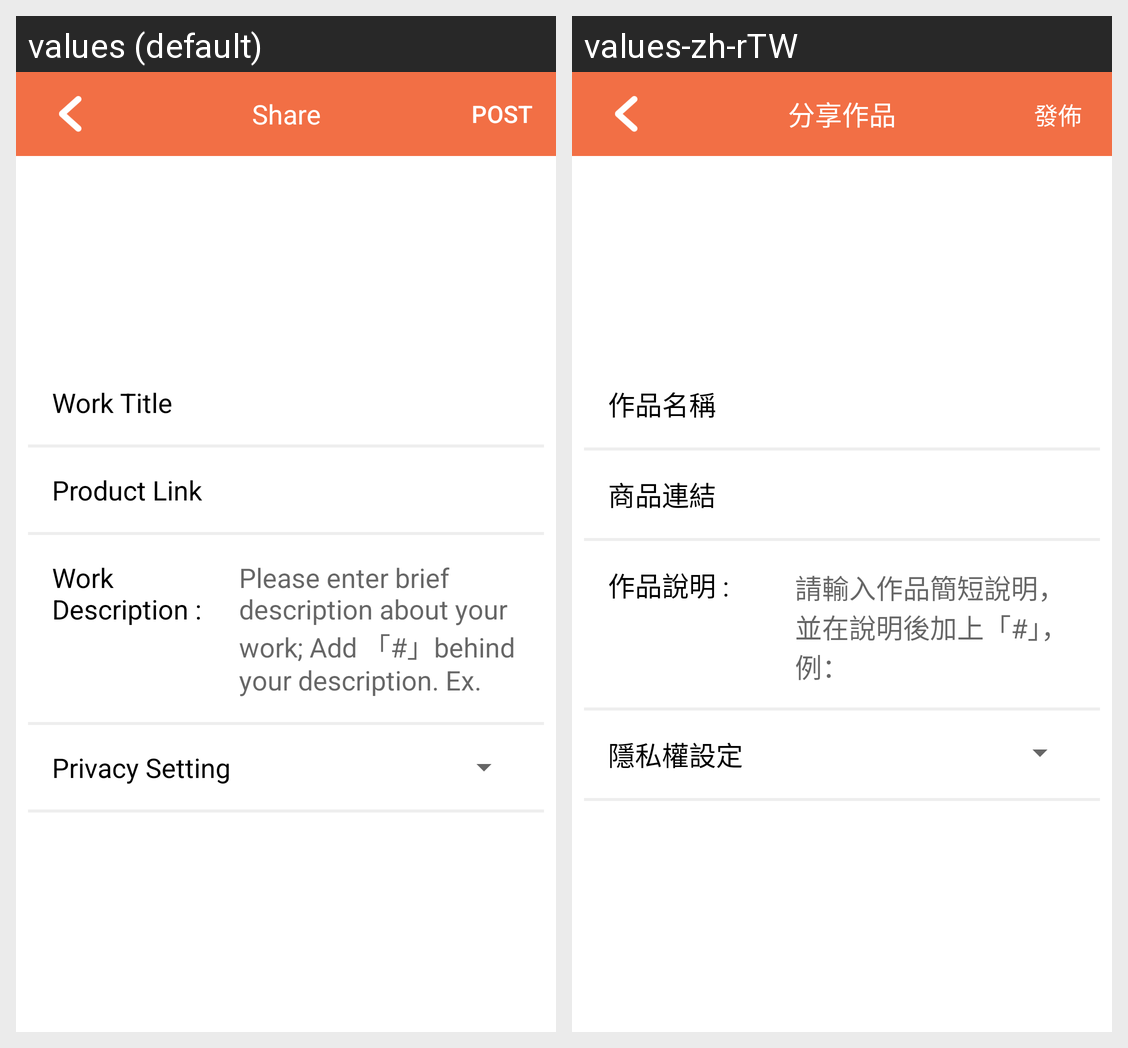

This grid shows one Android layout under two languages. Give, for every string resource on the screen, its name, the default text and each shown locale's text.
Android screen res/layout/dialog_paint_save.xml rendered under 2 locales, left to right: values (default), values-zh-rTW. Device: Nexus 5 (rendered at 1080×1920; each locale shown at half size, 540×960, under a caption strip naming it); theme AppTheme.
Strings drawn on this screen, with the default value and each locale's value (text and hints the layout hard-codes, and strings that could not be matched under every locale, appear in the picture but are not listed):

u04_02_share
  values: Share
  values-zh-rTW: 分享作品

uc_publish
  values: Post
  values-zh-rTW: 發佈

u04_03_work_title
  values: Work Title
  values-zh-rTW: 作品名稱

u04_03_work_shopinfo
  values: Product Link
  values-zh-rTW: 商品連結

u04_02_work_description
  values: Work Description :
  values-zh-rTW: 作品說明 :

u04_02_enter_description
  values: Please enter brief description about your work; Add 「#」behind your description. Ex.
  values-zh-rTW: 請輸入作品簡短說明，並在說明後加上「#」，例：

u04_03_privacy_setting
  values: Privacy Setting
  values-zh-rTW: 隱私權設定
